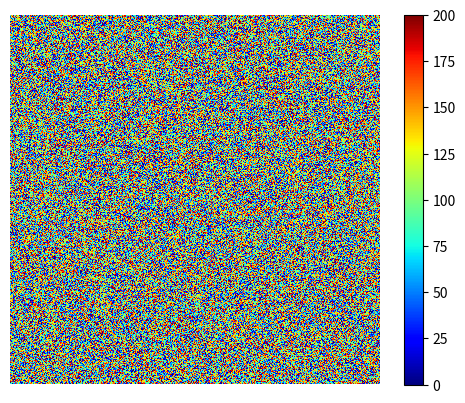

Write Python code to recreate this figure.
import matplotlib.pyplot as plt
import numpy as np
import time
from mpl_toolkits.axes_grid1 import make_axes_locatable

fig, ax = plt.subplots()

ax.set_axis_off()
z = np.random.randint(0, 100, size = (500, 500))
line = ax.imshow(z, cmap="jet", extent=[0,100,0,100], interpolation="none", animated=True)


cbar = fig.colorbar(line)

plt.show(block=False)
plt.pause(0.05)

bg = fig.canvas.copy_from_bbox(fig.bbox)
ax.draw_artist(line)

fig.canvas.blit(fig.bbox)
start = time.time()

for i in range(100):
    
    if i % 2 == 0:
        z = np.random.randint(0, 500, size = (500, 500))
        line.set_clim(0, 500)

    else:
        z = np.random.randint(0, 200, size = (500, 500))
        line.set_clim(0, 200)

    fig.canvas.restore_region(bg)
    line.set_data(z)
    ax.draw_artist(line)
    fig.canvas.blit(fig.bbox)
    fig.canvas.flush_events()
    
    plt.pause(0.00001)
    
print(time.time() - start)